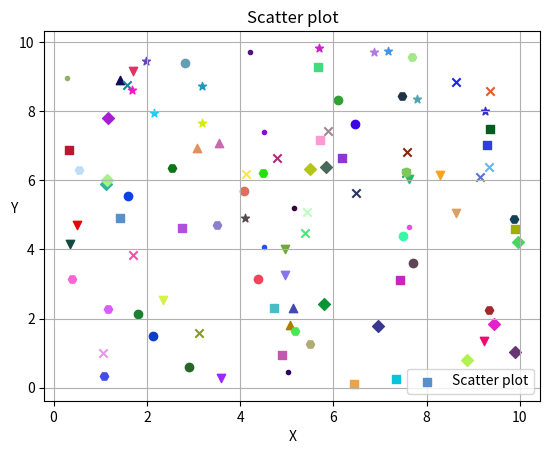

Generate this figure with matplotlib:
import numpy as np
import matplotlib.pyplot as plt

x = np.random.uniform(0, 10, 100)
y = np.random.uniform(0, 10, 100)
marker_choices = ['.', 's', '*', ',', 'o', 'D', 'H', 'x', 'v', '^']
markers = np.random.choice(marker_choices, size=100)
for i in range(len(x)):
    plt.scatter(x[i], y[i], label = "Scatter plot" if i==0 else "", marker=markers[i], c=np.random.rand(3,))

plt.title("Scatter plot")
plt.xlabel("X")
plt.ylabel("Y", rotation = 0)
plt.grid(True)
plt.legend()
plt.show()